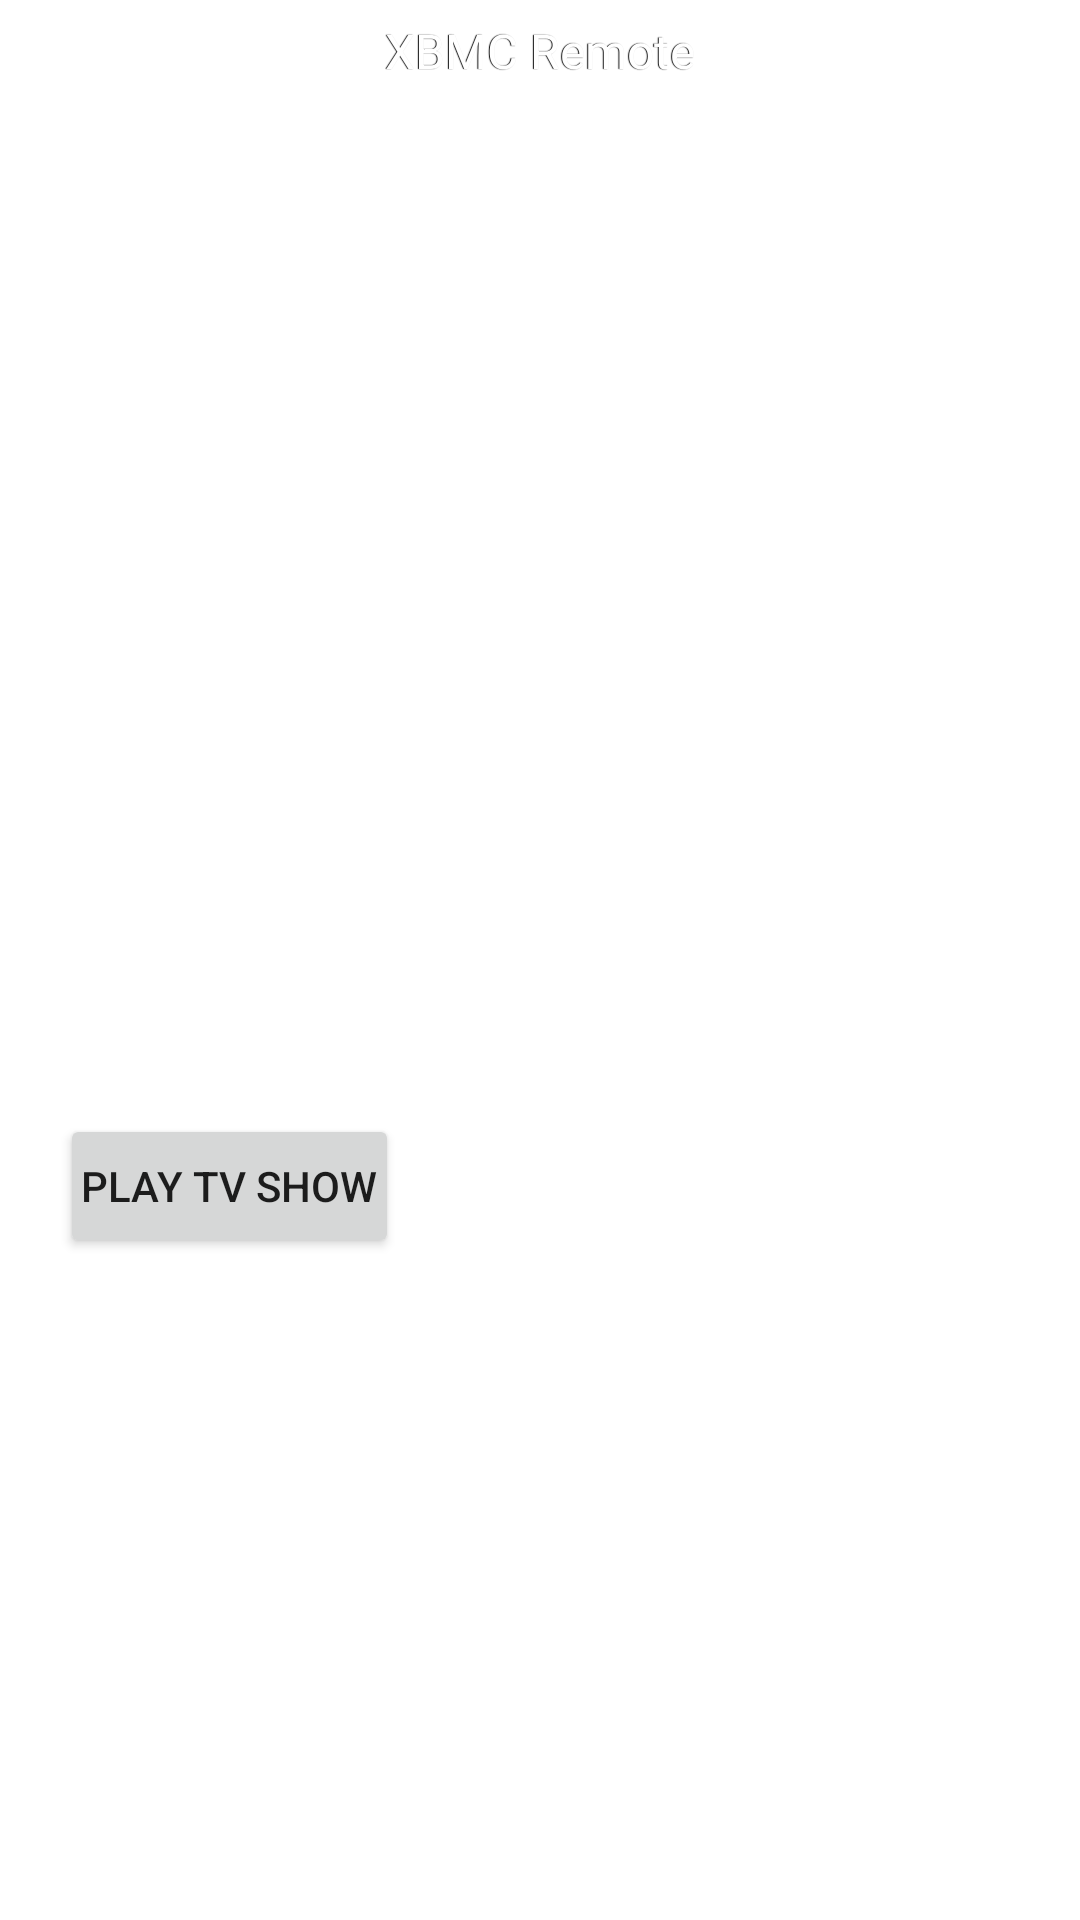

Layout XML and referenced resources for this Android screen:
<!-- AndroidManifest.xml: fallback theme Theme.MaterialComponents.DayNight.NoActionBar -->
<!-- res/layout/tvdetails.xml -->
<?xml version="1.0" encoding="UTF-8"?>
<LinearLayout xmlns:android="http://schemas.android.com/apk/res/android"
    android:layout_width="fill_parent"
    android:layout_height="fill_parent"
    android:orientation="vertical">

    <include layout="@layout/titlebar" />

    <ScrollView
        android:layout_width="fill_parent"
        android:layout_height="wrap_content"
        android:scrollbars="none">

        <LinearLayout
            android:layout_width="wrap_content"
            android:layout_height="wrap_content"
            android:orientation="vertical">

            <ImageView
                android:id="@+id/tvdetails_thumb"
                android:layout_width="fill_parent"
                android:layout_height="wrap_content"
                android:adjustViewBounds="true"
                android:padding="0dip"
                android:scaleType="centerInside" />

            <LinearLayout
                android:layout_width="fill_parent"
                android:layout_height="wrap_content"
                android:layout_marginTop="-5dip"
                android:gravity="center_horizontal"
                android:orientation="horizontal">

                <ImageView
                    android:id="@+id/tvdetails_rating_stars"
                    android:layout_width="wrap_content"
                    android:layout_height="wrap_content"
                    android:padding="0dip"
                    android:src="@drawable/stars_0" />

                <TextView
                    android:id="@+id/tvdetails_rating"
                    android:layout_width="wrap_content"
                    android:layout_height="wrap_content"
                    android:paddingLeft="4dip"
                    android:paddingTop="6dip"
                    android:textSize="18dip"
                    android:textStyle="bold" />
            </LinearLayout>

            <LinearLayout
                android:id="@+id/tvdetails_datalayout"
                android:layout_width="fill_parent"
                android:layout_height="wrap_content"
                android:orientation="vertical"
                android:padding="20dip">
                
                <TextView
                    style="@style/details_label"
                    android:layout_width="wrap_content"
                    android:layout_height="wrap_content"
                    android:text="EPISODES" />

                <TextView
                    android:id="@+id/tvdetails_episodes"
                    style="@style/details_value"
                    android:layout_width="wrap_content"
                    android:layout_height="wrap_content" />
                
                <TextView
                    style="@style/details_label"
                    android:layout_width="wrap_content"
                    android:layout_height="wrap_content"
                    android:text="FIRST AIRED" />

                <TextView
                    android:id="@+id/tvdetails_first_aired"
                    style="@style/details_value"
                    android:layout_width="wrap_content"
                    android:layout_height="wrap_content" />
                
                <TextView
                    style="@style/details_label"
                    android:layout_width="wrap_content"
                    android:layout_height="wrap_content"
                    android:text="GENRE" />

                <TextView
                    android:id="@+id/tvdetails_genre"
                    style="@style/details_value"
                    android:layout_width="wrap_content"
                    android:layout_height="wrap_content" />
                
                <TextView
                    style="@style/details_label"
                    android:layout_width="wrap_content"
                    android:layout_height="wrap_content"
                    android:text="STUDIO" />

                <TextView
                    android:id="@+id/tvdetails_studio"
                    style="@style/details_value"
                    android:layout_width="wrap_content"
                    android:layout_height="wrap_content"
                    android:text="-" />
                
                <TextView
                    style="@style/details_label"
                    android:layout_width="wrap_content"
                    android:layout_height="wrap_content"
                    android:text="PARENTAL RATING" />

                <TextView
                    android:id="@+id/tvdetails_parental"
                    style="@style/details_value"
                    android:layout_width="wrap_content"
                    android:layout_height="wrap_content"
                    android:text="-" />
                
                <TextView
                    style="@style/details_label"
                    android:layout_width="wrap_content"
                    android:layout_height="wrap_content"
                    android:text="SUMMARY" />

                <TextView
                    android:id="@+id/tvdetails_plot"
                    style="@style/details_value"
                    android:layout_width="wrap_content"
                    android:layout_height="wrap_content"
                    android:text="-" />
                
                <TextView
                    style="@style/details_label"
                    android:layout_width="wrap_content"
                    android:layout_height="wrap_content"
                    android:text="CAST" />
            </LinearLayout>

            <LinearLayout
                android:layout_width="fill_parent"
                android:layout_height="wrap_content"
                android:gravity="center_horizontal"
                android:orientation="horizontal"
                android:padding="20dip">

                <Button
                    android:id="@+id/tvdetails_playbutton"
                    android:layout_width="wrap_content"
                    android:layout_height="wrap_content"
                    android:padding="7dip"
                    android:text="Play TV Show" />
            </LinearLayout>
        </LinearLayout>
    </ScrollView>
</LinearLayout>
<!-- res/layout/titlebar.xml (included above) -->
<?xml version="1.0" encoding="utf-8"?>
<LinearLayout xmlns:android="http://schemas.android.com/apk/res/android"
    android:id="@+id/titlebar_outer_layout"
    android:layout_width="fill_parent"
    android:layout_height="34dip"
    android:background="@drawable/layout_top_bar"
    android:fadingEdge="none"
    android:orientation="vertical"
    android:paddingTop="6dip">

    <TextView
        android:id="@+id/titlebar_text"
        android:layout_width="wrap_content"
        android:layout_height="wrap_content"
        android:layout_gravity="center_vertical|center_horizontal"
        android:ellipsize="start"
        android:lines="1"
        android:marqueeRepeatLimit="1"
        android:scrollHorizontally="true"
        android:shadowColor="#000000"
        android:shadowDx="-1"
        android:shadowDy="0"
        android:shadowRadius="0.1"
        android:text="XBMC Remote"
        android:textColor="#ffffff"
        android:textSize="16dip" />
</LinearLayout>
<!-- resources referenced by this layout -->
<resources>
  <style name="details_label">
          <item name="android:textSize">10dip</item>
          <item name="android:textColor">#aaffffff</item>
      </style>
  <style name="details_value">
          <item name="android:paddingBottom">7dip</item>
          <item name="android:textColor">#ffffffff</item>
      </style>
</resources>
